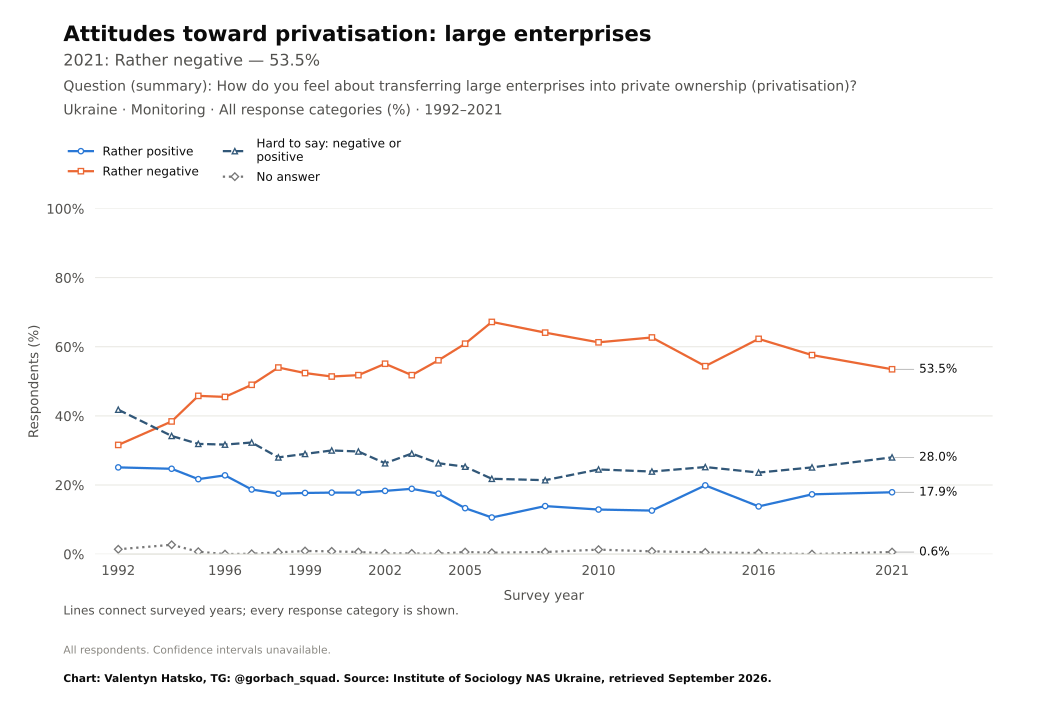

The file beside this chart, header and first rows:
survey, item, year, question_type, source_file, source_field, source_table, source_sha256, response, estimate, se, ci_low, ci_high, n_valid, n_domain, n_psu, kish_n, weight_sum, weighted, variance_method, denominator, excluded_non_numeric_pct, spontaneous_against_democracy_pct, round
Monitoring, privatise_large, 1992, ordinal, monitoring-2021dlya-tipografii.pdf, a3, question_trend_source_cells.csv, , Rather positive, 25.1, , , , , , , , , , , all respondents as published, , , 
Monitoring, privatise_large, 1994, ordinal, monitoring-2021dlya-tipografii.pdf, a3, question_trend_source_cells.csv, , Rather positive, 24.7, , , , , , , , , , , all respondents as published, , , 
Monitoring, privatise_large, 1995, ordinal, panina-1994-2005.pdf, a3, question_trend_source_cells.csv, , Rather positive, 21.7, , , , , , , , , , , all respondents as published, , , 
Monitoring, privatise_large, 1996, ordinal, monitoring-2021dlya-tipografii.pdf, a3, question_trend_source_cells.csv, , Rather positive, 22.8, , , , , , , , , , , all respondents as published, , , 
Monitoring, privatise_large, 1997, ordinal, panina-1994-2005.pdf, a3, question_trend_source_cells.csv, , Rather positive, 18.7, , , , , , , , , , , all respondents as published, , , 
Monitoring, privatise_large, 1998, ordinal, monitoring-2021dlya-tipografii.pdf, a3, question_trend_source_cells.csv, , Rather positive, 17.5, , , , , , , , , , , all respondents as published, , , 
Monitoring, privatise_large, 1999, ordinal, panina-1994-2005.pdf, a3, question_trend_source_cells.csv, , Rather positive, 17.7, , , , , , , , , , , all respondents as published, , , 
Monitoring, privatise_large, 2000, ordinal, monitoring-2021dlya-tipografii.pdf, a3, question_trend_source_cells.csv, , Rather positive, 17.8, , , , , , , , , , , all respondents as published, , , 
Monitoring, privatise_large, 2001, ordinal, panina-1994-2005.pdf, a3, question_trend_source_cells.csv, , Rather positive, 17.8, , , , , , , , , , , all respondents as published, , , 
Monitoring, privatise_large, 2002, ordinal, monitoring-2021dlya-tipografii.pdf, a3, question_trend_source_cells.csv, , Rather positive, 18.3, , , , , , , , , , , all respondents as published, , , 
Monitoring, privatise_large, 2003, ordinal, panina-1994-2005.pdf, a3, question_trend_source_cells.csv, , Rather positive, 18.9, , , , , , , , , , , all respondents as published, , , 
Monitoring, privatise_large, 2004, ordinal, monitoring-2021dlya-tipografii.pdf, a3, question_trend_source_cells.csv, , Rather positive, 17.5, , , , , , , , , , , all respondents as published, , , 
Monitoring, privatise_large, 2005, ordinal, monitoring-2021dlya-tipografii.pdf, a3, question_trend_source_cells.csv, , Rather positive, 13.3, , , , , , , , , , , all respondents as published, , , 
Monitoring, privatise_large, 2006, ordinal, monitoring-2021dlya-tipografii.pdf, a3, question_trend_source_cells.csv, , Rather positive, 10.6, , , , , , , , , , , all respondents as published, , , 
Monitoring, privatise_large, 2008, ordinal, monitoring-2021dlya-tipografii.pdf, a3, question_trend_source_cells.csv, , Rather positive, 13.9, , , , , , , , , , , all respondents as published, , , 
Monitoring, privatise_large, 2010, ordinal, monitoring-2021dlya-tipografii.pdf, a3, question_trend_source_cells.csv, , Rather positive, 12.9, , , , , , , , , , , all respondents as published, , , 
Monitoring, privatise_large, 2012, ordinal, monitoring-2021dlya-tipografii.pdf, a3, question_trend_source_cells.csv, , Rather positive, 12.6, , , , , , , , , , , all respondents as published, , , 
Monitoring, privatise_large, 2014, ordinal, monitoring-2021dlya-tipografii.pdf, a3, question_trend_source_cells.csv, , Rather positive, 19.9, , , , , , , , , , , all respondents as published, , , 
Monitoring, privatise_large, 2016, ordinal, monitoring-2021dlya-tipografii.pdf, a3, question_trend_source_cells.csv, , Rather positive, 13.8, , , , , , , , , , , all respondents as published, , , 
Monitoring, privatise_large, 2018, ordinal, monitoring-2021dlya-tipografii.pdf, a3, question_trend_source_cells.csv, , Rather positive, 17.3, , , , , , , , , , , all respondents as published, , , 
Monitoring, privatise_large, 2021, ordinal, monitoring-2021dlya-tipografii.pdf, a3, question_trend_source_cells.csv, , Rather positive, 17.9, , , , , , , , , , , all respondents as published, , , 
Monitoring, privatise_large, 1992, ordinal, monitoring-2021dlya-tipografii.pdf, a3, question_trend_source_cells.csv, , Rather negative, 31.6, , , , , , , , , , , all respondents as published, , , 
Monitoring, privatise_large, 1994, ordinal, monitoring-2021dlya-tipografii.pdf, a3, question_trend_source_cells.csv, , Rather negative, 38.4, , , , , , , , , , , all respondents as published, , , 
Monitoring, privatise_large, 1995, ordinal, panina-1994-2005.pdf, a3, question_trend_source_cells.csv, , Rather negative, 45.8, , , , , , , , , , , all respondents as published, , , 
Monitoring, privatise_large, 1996, ordinal, monitoring-2021dlya-tipografii.pdf, a3, question_trend_source_cells.csv, , Rather negative, 45.5, , , , , , , , , , , all respondents as published, , , 
Monitoring, privatise_large, 1997, ordinal, panina-1994-2005.pdf, a3, question_trend_source_cells.csv, , Rather negative, 49.0, , , , , , , , , , , all respondents as published, , , 
Monitoring, privatise_large, 1998, ordinal, monitoring-2021dlya-tipografii.pdf, a3, question_trend_source_cells.csv, , Rather negative, 54.0, , , , , , , , , , , all respondents as published, , , 
Monitoring, privatise_large, 1999, ordinal, panina-1994-2005.pdf, a3, question_trend_source_cells.csv, , Rather negative, 52.4, , , , , , , , , , , all respondents as published, , , 
Monitoring, privatise_large, 2000, ordinal, monitoring-2021dlya-tipografii.pdf, a3, question_trend_source_cells.csv, , Rather negative, 51.4, , , , , , , , , , , all respondents as published, , , 
Monitoring, privatise_large, 2001, ordinal, panina-1994-2005.pdf, a3, question_trend_source_cells.csv, , Rather negative, 51.8, , , , , , , , , , , all respondents as published, , , 
Monitoring, privatise_large, 2002, ordinal, monitoring-2021dlya-tipografii.pdf, a3, question_trend_source_cells.csv, , Rather negative, 55.1, , , , , , , , , , , all respondents as published, , , 
Monitoring, privatise_large, 2003, ordinal, panina-1994-2005.pdf, a3, question_trend_source_cells.csv, , Rather negative, 51.8, , , , , , , , , , , all respondents as published, , , 
Monitoring, privatise_large, 2004, ordinal, monitoring-2021dlya-tipografii.pdf, a3, question_trend_source_cells.csv, , Rather negative, 56.1, , , , , , , , , , , all respondents as published, , , 
Monitoring, privatise_large, 2005, ordinal, monitoring-2021dlya-tipografii.pdf, a3, question_trend_source_cells.csv, , Rather negative, 60.9, , , , , , , , , , , all respondents as published, , , 
Monitoring, privatise_large, 2006, ordinal, monitoring-2021dlya-tipografii.pdf, a3, question_trend_source_cells.csv, , Rather negative, 67.2, , , , , , , , , , , all respondents as published, , , 
Monitoring, privatise_large, 2008, ordinal, monitoring-2021dlya-tipografii.pdf, a3, question_trend_source_cells.csv, , Rather negative, 64.1, , , , , , , , , , , all respondents as published, , , 
Monitoring, privatise_large, 2010, ordinal, monitoring-2021dlya-tipografii.pdf, a3, question_trend_source_cells.csv, , Rather negative, 61.3, , , , , , , , , , , all respondents as published, , , 
Monitoring, privatise_large, 2012, ordinal, monitoring-2021dlya-tipografii.pdf, a3, question_trend_source_cells.csv, , Rather negative, 62.7, , , , , , , , , , , all respondents as published, , , 
Monitoring, privatise_large, 2014, ordinal, monitoring-2021dlya-tipografii.pdf, a3, question_trend_source_cells.csv, , Rather negative, 54.4, , , , , , , , , , , all respondents as published, , , 
Monitoring, privatise_large, 2016, ordinal, monitoring-2021dlya-tipografii.pdf, a3, question_trend_source_cells.csv, , Rather negative, 62.3, , , , , , , , , , , all respondents as published, , , 
Monitoring, privatise_large, 2018, ordinal, monitoring-2021dlya-tipografii.pdf, a3, question_trend_source_cells.csv, , Rather negative, 57.6, , , , , , , , , , , all respondents as published, , , 
Monitoring, privatise_large, 2021, ordinal, monitoring-2021dlya-tipografii.pdf, a3, question_trend_source_cells.csv, , Rather negative, 53.5, , , , , , , , , , , all respondents as published, , , 
Monitoring, privatise_large, 1992, ordinal, monitoring-2021dlya-tipografii.pdf, a3, question_trend_source_cells.csv, , Hard to say: negative or positive, 41.8, , , , , , , , , , , all respondents as published, , , 
Monitoring, privatise_large, 1994, ordinal, monitoring-2021dlya-tipografii.pdf, a3, question_trend_source_cells.csv, , Hard to say: negative or positive, 34.2, , , , , , , , , , , all respondents as published, , , 
Monitoring, privatise_large, 1995, ordinal, panina-1994-2005.pdf, a3, question_trend_source_cells.csv, , Hard to say: negative or positive, 31.9, , , , , , , , , , , all respondents as published, , , 
Monitoring, privatise_large, 1996, ordinal, monitoring-2021dlya-tipografii.pdf, a3, question_trend_source_cells.csv, , Hard to say: negative or positive, 31.7, , , , , , , , , , , all respondents as published, , , 
Monitoring, privatise_large, 1997, ordinal, panina-1994-2005.pdf, a3, question_trend_source_cells.csv, , Hard to say: negative or positive, 32.3, , , , , , , , , , , all respondents as published, , , 
Monitoring, privatise_large, 1998, ordinal, monitoring-2021dlya-tipografii.pdf, a3, question_trend_source_cells.csv, , Hard to say: negative or positive, 28.0, , , , , , , , , , , all respondents as published, , , 
Monitoring, privatise_large, 1999, ordinal, panina-1994-2005.pdf, a3, question_trend_source_cells.csv, , Hard to say: negative or positive, 29.0, , , , , , , , , , , all respondents as published, , , 
Monitoring, privatise_large, 2000, ordinal, monitoring-2021dlya-tipografii.pdf, a3, question_trend_source_cells.csv, , Hard to say: negative or positive, 30.0, , , , , , , , , , , all respondents as published, , , 
Monitoring, privatise_large, 2001, ordinal, panina-1994-2005.pdf, a3, question_trend_source_cells.csv, , Hard to say: negative or positive, 29.7, , , , , , , , , , , all respondents as published, , , 
Monitoring, privatise_large, 2002, ordinal, monitoring-2021dlya-tipografii.pdf, a3, question_trend_source_cells.csv, , Hard to say: negative or positive, 26.3, , , , , , , , , , , all respondents as published, , , 
Monitoring, privatise_large, 2003, ordinal, panina-1994-2005.pdf, a3, question_trend_source_cells.csv, , Hard to say: negative or positive, 29.1, , , , , , , , , , , all respondents as published, , , 
Monitoring, privatise_large, 2004, ordinal, monitoring-2021dlya-tipografii.pdf, a3, question_trend_source_cells.csv, , Hard to say: negative or positive, 26.3, , , , , , , , , , , all respondents as published, , , 
Monitoring, privatise_large, 2005, ordinal, monitoring-2021dlya-tipografii.pdf, a3, question_trend_source_cells.csv, , Hard to say: negative or positive, 25.3, , , , , , , , , , , all respondents as published, , , 
Monitoring, privatise_large, 2006, ordinal, monitoring-2021dlya-tipografii.pdf, a3, question_trend_source_cells.csv, , Hard to say: negative or positive, 21.8, , , , , , , , , , , all respondents as published, , , 
Monitoring, privatise_large, 2008, ordinal, monitoring-2021dlya-tipografii.pdf, a3, question_trend_source_cells.csv, , Hard to say: negative or positive, 21.4, , , , , , , , , , , all respondents as published, , , 
Monitoring, privatise_large, 2010, ordinal, monitoring-2021dlya-tipografii.pdf, a3, question_trend_source_cells.csv, , Hard to say: negative or positive, 24.5, , , , , , , , , , , all respondents as published, , , 
Monitoring, privatise_large, 2012, ordinal, monitoring-2021dlya-tipografii.pdf, a3, question_trend_source_cells.csv, , Hard to say: negative or positive, 23.9, , , , , , , , , , , all respondents as published, , , 
Monitoring, privatise_large, 2014, ordinal, monitoring-2021dlya-tipografii.pdf, a3, question_trend_source_cells.csv, , Hard to say: negative or positive, 25.2, , , , , , , , , , , all respondents as published, , , 
... 24 more rows
